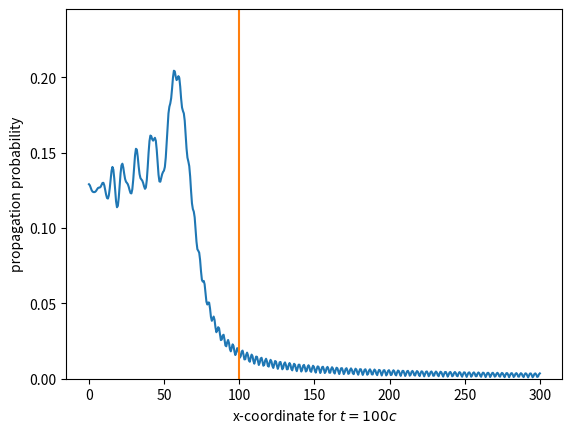

Write the Python code that produced this figure.
from numpy import sqrt, cos, sin, linspace
import scipy.integrate as integrate
import matplotlib.pyplot as plt

hbar, c, m = 1, 1, 1
TIME = 100

def function(x, t):
    def real(p):
        k = - 1 / hbar * c * (sqrt(p ** 2 + (m * c)**2)) * t
        l = 1 / hbar * p * x
        return cos(k) * cos(l) - sin(k) * sin(l)

    def imaginary(p):
        k = - 1 / hbar * c * (sqrt(p ** 2 + (m * c)**2)) * t
        l = 1 / hbar * p * x
        return sin(k) * cos(l) + cos(k) * sin(l)

    return real, imaginary

x_list = linspace(0, 3 * TIME, 500)
y_list = []

for x in x_list:
    real, imaginary = function(x, TIME)

    r = integrate.quad(real, -c, c)
    i = integrate.quad(imaginary, -c, c)
    y_list.append(sqrt(r[0] ** 2 + i[0] ** 2) / 2)

plt.xlabel("x-coordinate for $t = {}c$".format(TIME))
plt.ylabel("propagation probability")
plt.plot(x_list, y_list)
plt.plot([TIME, TIME], [0, max(y_list) * 1.2])
plt.gca().set_ylim([0, max(y_list) * 1.2])
plt.savefig("free_relativistic_particle.png")
